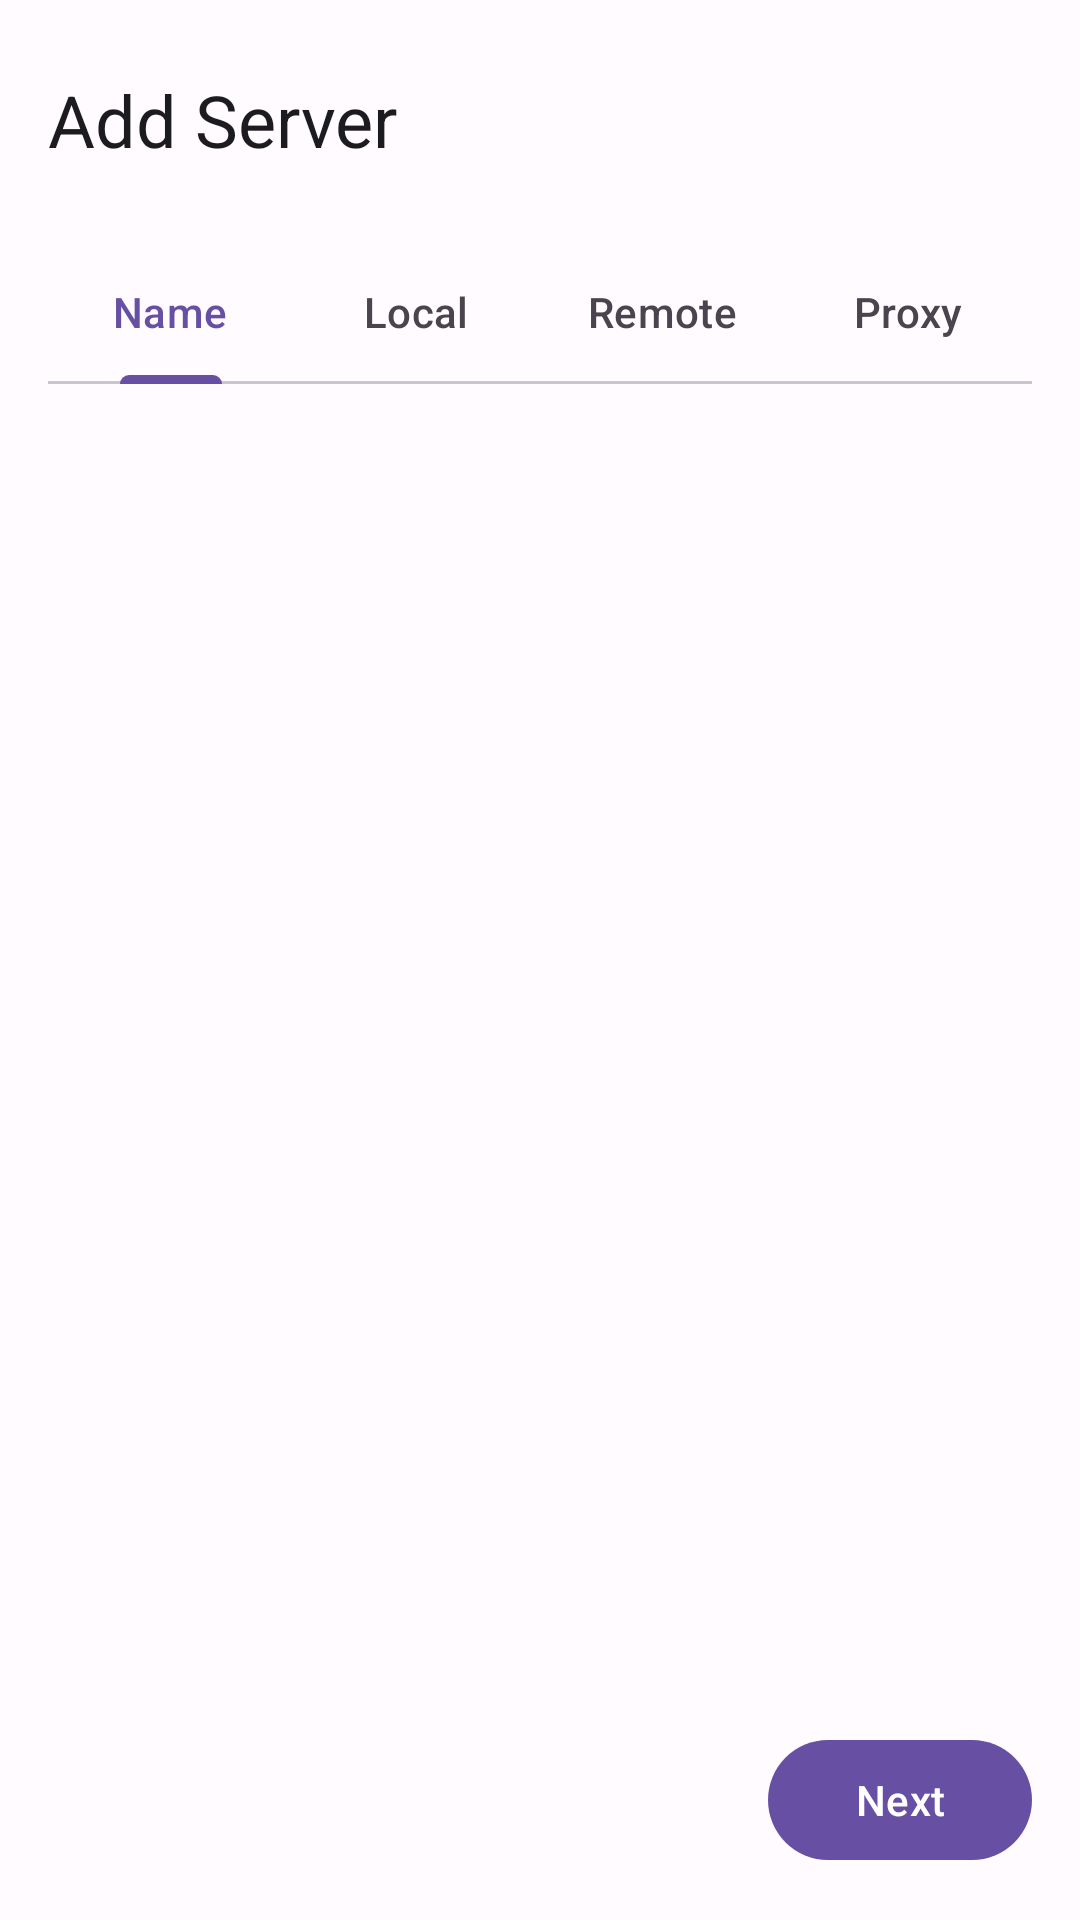

Android layout source for this screen:
<!-- AndroidManifest.xml: application theme Theme.SendSpinDroid -->
<!-- res/layout/dialog_add_server_wizard.xml -->
<?xml version="1.0" encoding="utf-8"?>
<LinearLayout xmlns:android="http://schemas.android.com/apk/res/android"
    xmlns:app="http://schemas.android.com/apk/res-auto"
    xmlns:tools="http://schemas.android.com/tools"
    android:layout_width="match_parent"
    android:layout_height="wrap_content"
    android:orientation="vertical"
    android:background="?attr/colorSurface">

    
    <LinearLayout
        android:layout_width="match_parent"
        android:layout_height="wrap_content"
        android:orientation="horizontal"
        android:gravity="center_vertical"
        android:padding="16dp">

        <TextView
            android:id="@+id/wizardTitle"
            android:layout_width="0dp"
            android:layout_height="wrap_content"
            android:layout_weight="1"
            android:text="@string/wizard_title_add_server"
            android:textAppearance="?attr/textAppearanceHeadlineSmall"
            android:textColor="?attr/colorOnSurface" />

        <ImageButton
            android:id="@+id/closeButton"
            android:layout_width="48dp"
            android:layout_height="48dp"
            android:background="?attr/selectableItemBackgroundBorderless"
            android:contentDescription="@android:string/cancel"
            android:src="@drawable/ic_close"
            app:tint="?attr/colorOnSurfaceVariant" />

    </LinearLayout>

    
    <com.google.android.material.tabs.TabLayout
        android:id="@+id/stepIndicator"
        android:layout_width="match_parent"
        android:layout_height="wrap_content"
        android:layout_marginHorizontal="16dp"
        app:tabMode="fixed"
        app:tabGravity="fill"
        app:tabIndicatorFullWidth="false"
        app:tabIndicatorHeight="3dp"
        app:tabSelectedTextColor="?attr/colorPrimary"
        app:tabTextColor="?attr/colorOnSurfaceVariant"
        app:tabRippleColor="?attr/colorControlHighlight">

        <com.google.android.material.tabs.TabItem
            android:layout_width="wrap_content"
            android:layout_height="wrap_content"
            android:text="@string/wizard_step_name" />

        <com.google.android.material.tabs.TabItem
            android:layout_width="wrap_content"
            android:layout_height="wrap_content"
            android:text="@string/wizard_step_local" />

        <com.google.android.material.tabs.TabItem
            android:layout_width="wrap_content"
            android:layout_height="wrap_content"
            android:text="@string/wizard_step_remote" />

        <com.google.android.material.tabs.TabItem
            android:layout_width="wrap_content"
            android:layout_height="wrap_content"
            android:text="@string/wizard_step_proxy" />

    </com.google.android.material.tabs.TabLayout>

    
    <androidx.viewpager2.widget.ViewPager2
        android:id="@+id/wizardPager"
        android:layout_width="match_parent"
        android:layout_height="0dp"
        android:layout_weight="1"
        android:minHeight="280dp" />

    
    <LinearLayout
        android:layout_width="match_parent"
        android:layout_height="wrap_content"
        android:orientation="horizontal"
        android:gravity="center_vertical"
        android:padding="16dp">

        <com.google.android.material.button.MaterialButton
            android:id="@+id/backButton"
            style="@style/Widget.MaterialComponents.Button.TextButton"
            android:layout_width="wrap_content"
            android:layout_height="wrap_content"
            android:text="@string/wizard_back"
            android:visibility="invisible"
            tools:visibility="visible" />

        <View
            android:layout_width="0dp"
            android:layout_height="0dp"
            android:layout_weight="1" />

        <com.google.android.material.button.MaterialButton
            android:id="@+id/skipButton"
            style="@style/Widget.MaterialComponents.Button.TextButton"
            android:layout_width="wrap_content"
            android:layout_height="wrap_content"
            android:text="@string/wizard_skip"
            android:visibility="gone"
            tools:visibility="visible" />

        <com.google.android.material.button.MaterialButton
            android:id="@+id/nextButton"
            android:layout_width="wrap_content"
            android:layout_height="wrap_content"
            android:layout_marginStart="8dp"
            android:text="@string/wizard_next" />

    </LinearLayout>

</LinearLayout>
<!-- resources referenced by this layout -->
<resources>
  <string name="wizard_back">Back</string>
  <string name="wizard_next">Next</string>
  <string name="wizard_skip">Skip</string>
  <string name="wizard_step_local">Local</string>
  <string name="wizard_step_name">Name</string>
  <string name="wizard_step_proxy">Proxy</string>
  <string name="wizard_step_remote">Remote</string>
  <string name="wizard_title_add_server">Add Server</string>
  <color name="md_theme_light_primary">#6750A4</color>
  <color name="md_theme_light_onPrimary">#FFFFFF</color>
  <color name="md_theme_light_primaryContainer">#EADDFF</color>
  <color name="md_theme_light_onPrimaryContainer">#21005D</color>
  <color name="md_theme_light_secondary">#625B71</color>
  <color name="md_theme_light_onSecondary">#FFFFFF</color>
  <color name="md_theme_light_secondaryContainer">#E8DEF8</color>
  <color name="md_theme_light_onSecondaryContainer">#1D192B</color>
  <color name="md_theme_light_tertiary">#7D5260</color>
  <color name="md_theme_light_onTertiary">#FFFFFF</color>
  <color name="md_theme_light_tertiaryContainer">#FFD8E4</color>
  <color name="md_theme_light_onTertiaryContainer">#31111D</color>
  <color name="md_theme_light_error">#B3261E</color>
  <color name="md_theme_light_onError">#FFFFFF</color>
  <color name="md_theme_light_errorContainer">#F9DEDC</color>
  <color name="md_theme_light_onErrorContainer">#410E0B</color>
  <color name="md_theme_light_background">#FFFBFE</color>
  <color name="md_theme_light_onBackground">#1C1B1F</color>
  <color name="md_theme_light_surface">#FFFBFE</color>
  <color name="md_theme_light_onSurface">#1C1B1F</color>
  <color name="md_theme_light_surfaceVariant">#E7E0EC</color>
  <color name="md_theme_light_onSurfaceVariant">#49454F</color>
  <color name="md_theme_light_outline">#79747E</color>
  <color name="md_theme_light_outlineVariant">#CAC4D0</color>
  <color name="md_theme_light_inverseSurface">#313033</color>
  <color name="md_theme_light_inverseOnSurface">#F4EFF4</color>
  <color name="md_theme_light_inversePrimary">#D0BCFF</color>
</resources>
